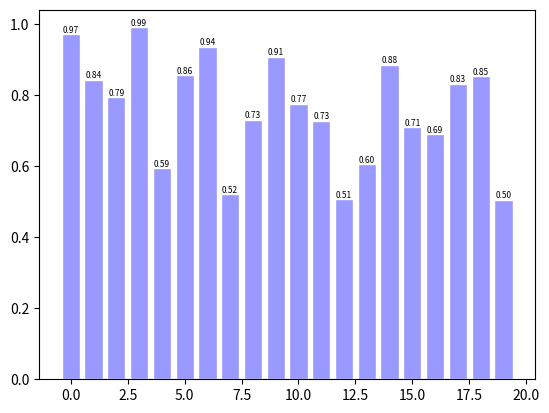

Write the Python code that produced this figure.
import matplotlib.pyplot as plt
import numpy as np
X = np.arange(20) #從0~19的數值
Y = np.random.uniform(0.5,1.0, 20) #隨機產生20個範圍從0.5~1.0的數值
#長條圖上的數字
for x, y in zip(X, Y):
# ha: horizontal alignment 長條圖上面數字的對齊方式 (水平)
# va: vertical alignment長條圖上面數字的對齊方式 (垂直)
    plt.text(x, y, '%.2f' % y, ha='center', va='bottom', fontsize=6)
# edgecolor長條圖邊框顏色, facecolor長條圖顏色
plt.bar(X,Y,facecolor='#9999ff', edgecolor='white')
plt.show()